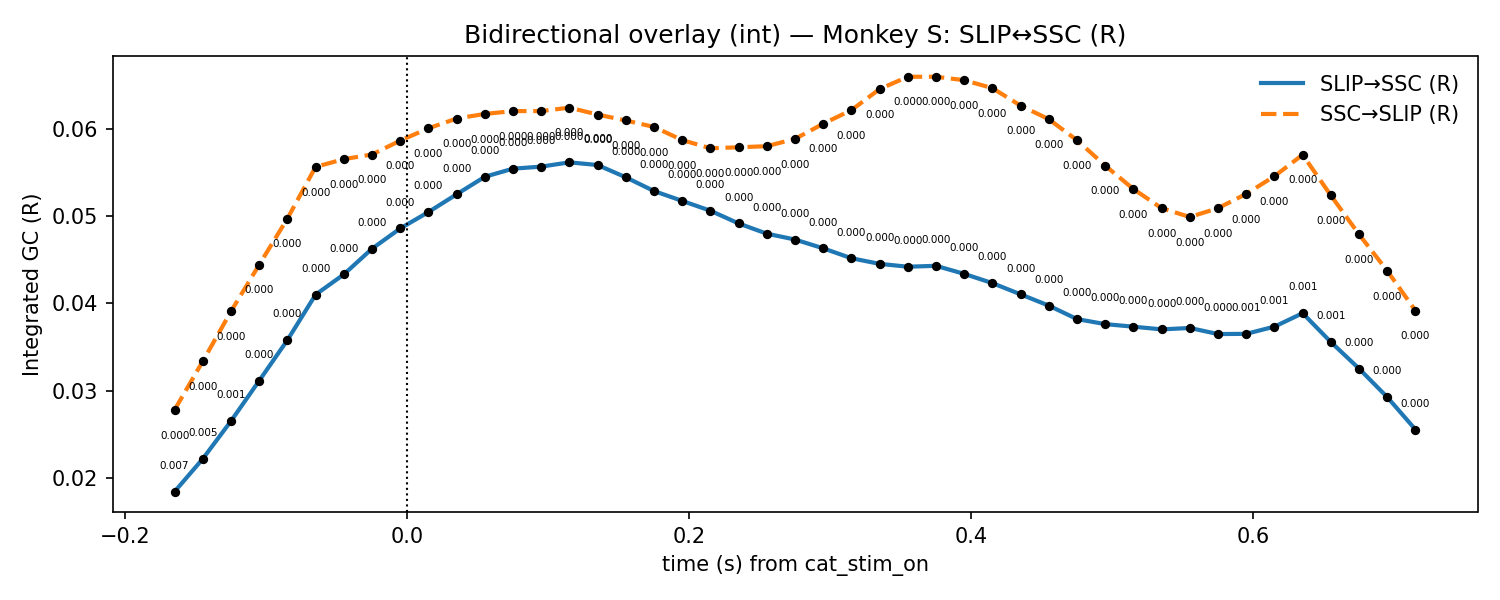

Data behind this chart, as committed beside it:
t, mu_AB, lo_AB, hi_AB, p_stouffer_AB, sig_AB, mu_BA, lo_BA, hi_BA, p_stouffer_BA, sig_BA
-0.165, 0.01842, 0.0112, 0.02564, 0.007228, 1, 0.0278, 0.01855, 0.03705, 2.6097141114789224e-09, 1
-0.145, 0.02218, 0.01383, 0.03053, 0.004502, 1, 0.03336, 0.02257, 0.04416, 3.719367036580934e-10, 1
-0.125, 0.02651, 0.017, 0.03603, 0.001046, 1, 0.03908, 0.0265, 0.05167, 1.0855261134423699e-10, 1
-0.105, 0.03113, 0.02029, 0.04197, 0.0001116, 1, 0.04443, 0.03039, 0.05847, 6.61450894057225e-11, 1
-0.085, 0.03579, 0.02344, 0.04814, 3.136932357983291e-05, 1, 0.04972, 0.03441, 0.06503, 3.0612845591804216e-11, 1
-0.065, 0.041, 0.02697, 0.05503, 5.304124289007284e-06, 1, 0.05565, 0.03882, 0.07248, 3.5582647939236267e-12, 1
-0.045, 0.04332, 0.02922, 0.05743, 8.356745817561517e-08, 1, 0.05654, 0.03988, 0.07319, 2.796762821333232e-12, 1
-0.025, 0.04627, 0.03118, 0.06135, 9.182812843455679e-09, 1, 0.05707, 0.04083, 0.0733, 2.738476112540411e-12, 1
-0.005, 0.04859, 0.03294, 0.06424, 7.208729391194879e-09, 1, 0.05866, 0.04211, 0.0752, 5.6483706600829464e-12, 1
0.015, 0.05047, 0.03434, 0.06659, 3.41953010352114e-09, 1, 0.06007, 0.04283, 0.07732, 6.4258598442279435e-12, 1
0.035, 0.0525, 0.03623, 0.06878, 5.552036275169314e-09, 1, 0.06119, 0.04249, 0.07989, 9.001022149845994e-12, 1
0.055, 0.05451, 0.03816, 0.07086, 3.5647733653831892e-09, 1, 0.06172, 0.04238, 0.08106, 1.3043788271716039e-11, 1
0.075, 0.05544, 0.0395, 0.07139, 3.0632053560353256e-09, 1, 0.06204, 0.04244, 0.08165, 1.66715530269812e-11, 1
0.095, 0.05568, 0.0404, 0.07095, 1.271382443768232e-09, 1, 0.06204, 0.04208, 0.08201, 3.5792702135495347e-11, 1
0.115, 0.05617, 0.04183, 0.07051, 1.479654176961276e-10, 1, 0.06244, 0.04215, 0.08273, 7.043021721386822e-11, 1
0.135, 0.05586, 0.04286, 0.06886, 2.2778334773931874e-11, 1, 0.06165, 0.04125, 0.08204, 1.5134271613703731e-10, 1
0.155, 0.05445, 0.04254, 0.06637, 9.275025192323483e-12, 1, 0.06097, 0.0405, 0.08143, 1.1552714340723469e-10, 1
0.175, 0.05288, 0.04245, 0.0633, 2.9128921497090232e-12, 1, 0.06023, 0.03961, 0.08085, 1.2843104357784796e-10, 1
0.195, 0.05175, 0.0423, 0.06119, 4.3220982348657344e-13, 1, 0.05872, 0.03857, 0.07887, 9.211154061716798e-11, 1
0.215, 0.05062, 0.04181, 0.05943, 4.093392291792952e-13, 1, 0.05778, 0.03785, 0.07772, 1.7712453725948762e-10, 1
0.235, 0.04916, 0.04058, 0.05774, 9.332534744999066e-13, 1, 0.0579, 0.03904, 0.07675, 8.848877186551363e-11, 1
0.255, 0.04799, 0.03925, 0.05673, 1.4906076373222277e-11, 1, 0.05802, 0.04031, 0.07573, 4.640365869335028e-11, 1
0.275, 0.04732, 0.0382, 0.05644, 3.407263360344359e-11, 1, 0.05886, 0.04171, 0.07601, 3.93831633971331e-11, 1
0.295, 0.04631, 0.03713, 0.05549, 9.523781763220995e-11, 1, 0.06059, 0.04338, 0.07781, 2.6953661524942163e-11, 1
0.315, 0.04517, 0.03643, 0.05392, 3.461751996169937e-10, 1, 0.06216, 0.0439, 0.08041, 5.118105939061479e-11, 1
0.335, 0.04453, 0.03656, 0.0525, 1.0629003233120216e-09, 1, 0.06457, 0.04549, 0.08365, 3.012134985880266e-11, 1
0.355, 0.0442, 0.03741, 0.051, 1.4862709951657394e-09, 1, 0.06598, 0.04574, 0.08623, 3.750022514736884e-11, 1
0.375, 0.04431, 0.0384, 0.05022, 2.2403241484170167e-09, 1, 0.06598, 0.04543, 0.08653, 6.581457601129159e-11, 1
0.395, 0.04338, 0.03815, 0.04861, 1.6075678233029578e-08, 1, 0.06559, 0.04462, 0.08656, 1.2071221799914156e-10, 1
0.415, 0.04232, 0.03724, 0.0474, 1.0755169166376533e-07, 1, 0.06467, 0.04361, 0.08574, 7.658810252664239e-10, 1
0.435, 0.04104, 0.03579, 0.04628, 2.1907924636632714e-06, 1, 0.06266, 0.04135, 0.08398, 1.665261240013649e-08, 1
0.455, 0.03974, 0.03439, 0.04509, 3.1081723077086565e-05, 1, 0.06111, 0.03973, 0.08249, 7.394334500254729e-08, 1
0.475, 0.0382, 0.03294, 0.04346, 0.0001326, 1, 0.0587, 0.03884, 0.07856, 5.585410514097333e-07, 1
0.495, 0.03762, 0.03299, 0.04225, 0.0001251, 1, 0.05579, 0.03746, 0.07412, 2.7036079531805868e-06, 1
0.515, 0.03733, 0.03364, 0.04102, 6.716756907754196e-05, 1, 0.0531, 0.03682, 0.06939, 7.847739283417532e-06, 1
0.535, 0.03702, 0.03385, 0.04019, 6.394596295489219e-05, 1, 0.05091, 0.03587, 0.06595, 1.9138722629485905e-05, 1
0.555, 0.03718, 0.03292, 0.04144, 2.5223158080289743e-05, 1, 0.0499, 0.03507, 0.06474, 2.872645904217208e-05, 1
0.575, 0.03648, 0.03044, 0.04252, 0.000318, 1, 0.05092, 0.03474, 0.06709, 1.5988602632965865e-05, 1
0.595, 0.03651, 0.0291, 0.04392, 0.000629, 1, 0.05255, 0.03418, 0.07093, 1.1862175776755635e-05, 1
0.615, 0.03733, 0.02806, 0.04661, 0.0009744, 1, 0.05458, 0.0336, 0.07555, 1.3879679757411445e-05, 1
0.635, 0.03887, 0.02763, 0.05012, 0.0006227, 1, 0.05704, 0.03291, 0.08117, 3.064698631449758e-05, 1
0.655, 0.03557, 0.02501, 0.04613, 0.0005781, 1, 0.05237, 0.0295, 0.07524, 4.409776701808088e-05, 1
0.675, 0.03252, 0.02248, 0.04257, 0.0002699, 1, 0.04791, 0.02622, 0.06959, 5.4355779813053395e-05, 1
0.695, 0.02925, 0.01971, 0.0388, 0.0001762, 1, 0.04373, 0.02322, 0.06423, 2.1266333358527234e-05, 1
0.715, 0.02554, 0.0165, 0.03458, 0.000257, 1, 0.03917, 0.01971, 0.05862, 3.5849100689877567e-05, 1
